Run: headless pygame with SDL's dummy video driver; simulated clock (each Clock.tick advances the game by its frame time, no real sleeping); random seed 0; keys injected as events and as key.get_pressed() state; no mouse input.
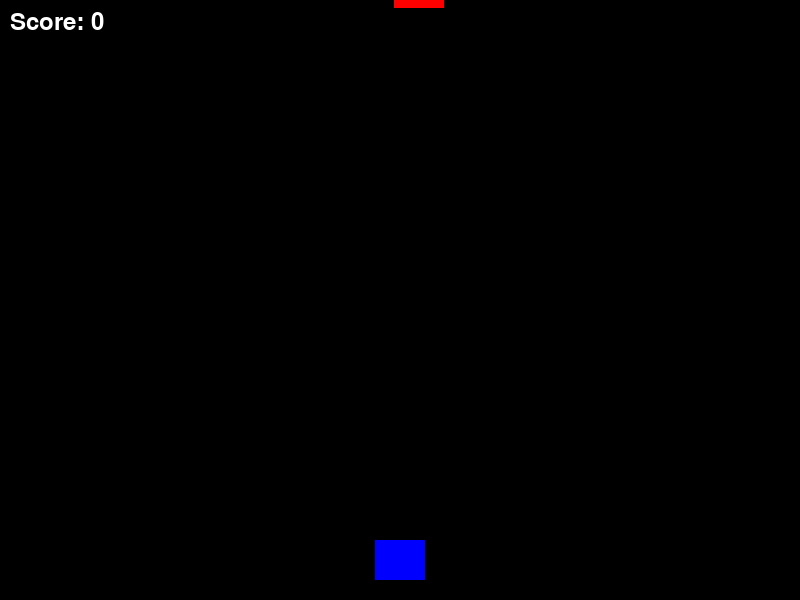
Frame 1 of 4 · flips 1–60 · no input
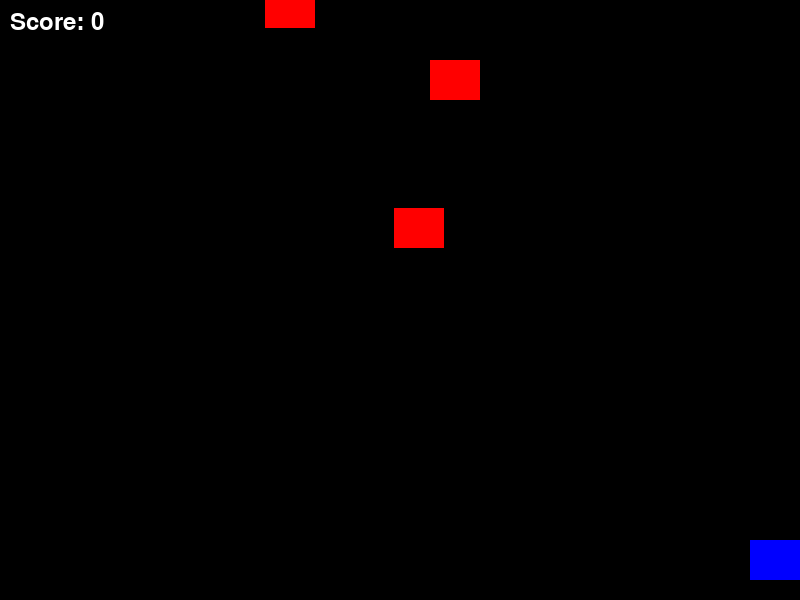
Frame 2 of 4 · flips 61–180 · tapped SPACE, RETURN · held RIGHT (→), D
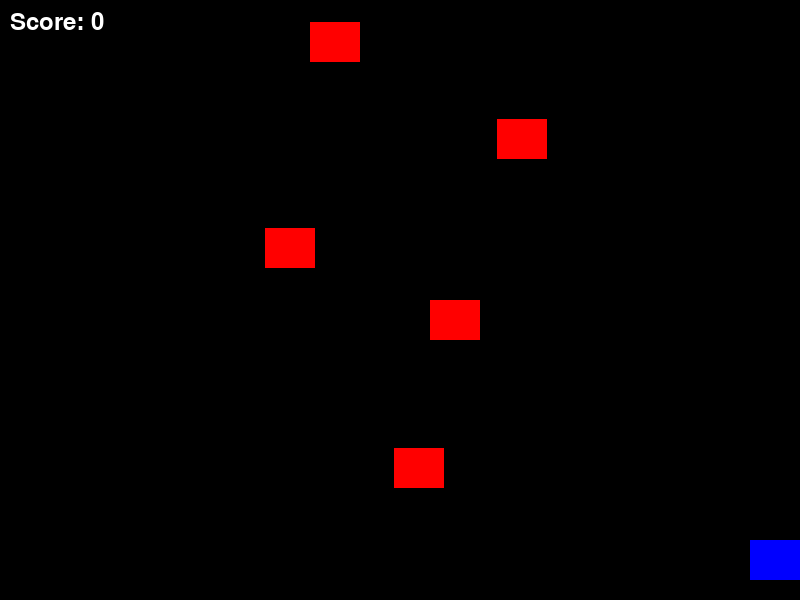
Frame 3 of 4 · flips 181–300 · held DOWN (↓), S
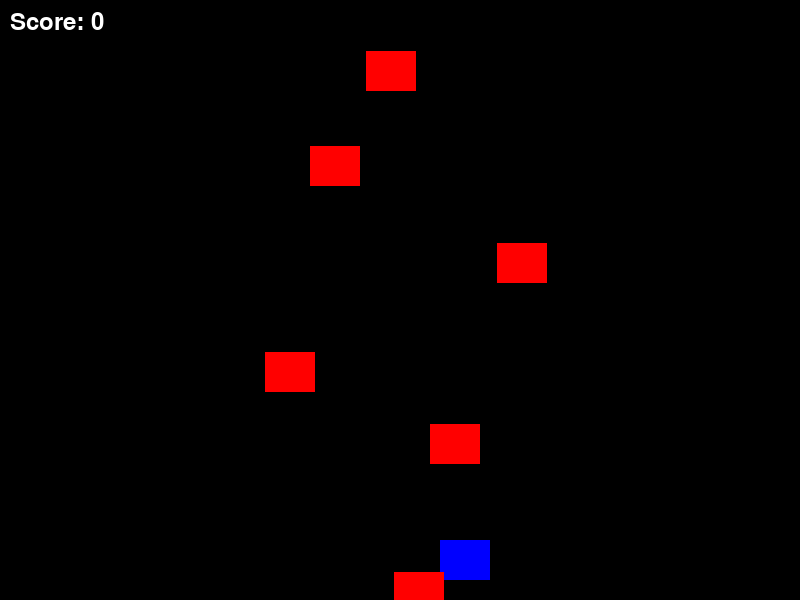
Frame 4 of 4 · flips 301–420 · held LEFT (←), A, UP (↑), W

The pygame program that drew these frames:

# SPACE MARKSMAN GAME USING PYGAME (final project)
# By: Aman Kumar Ray

import pygame
import random

# Initialize Pygame
pygame.init()

# Screen dimensions
WIDTH, HEIGHT = 800, 600
screen = pygame.display.set_mode((WIDTH, HEIGHT))
pygame.display.set_caption("Space Marksman")

# Colors
WHITE = (255, 255, 255)
BLACK = (0, 0, 0)
RED = (255, 0, 0)
GREEN = (0, 255, 0)
BLUE = (0, 0, 255)

# Player spaceship properties
player_width = 50
player_height = 40
player_x = WIDTH // 2 - player_width // 2
player_y = HEIGHT - 60
player_speed = 5

# Enemy properties
enemy_width = 50
enemy_height = 40
enemy_speed = 2
enemies = []

# Bullet properties
bullet_width = 5
bullet_height = 10
bullet_speed = -7
bullets = []

# Score
score = 0

# Font for score
font = pygame.font.Font(None, 36)

# Game clock
clock = pygame.time.Clock()
FPS = 60

# Add enemies
def add_enemy():
    x = random.randint(0, WIDTH - enemy_width)
    y = random.randint(-100, -40)
    enemies.append(pygame.Rect(x, y, enemy_width, enemy_height))

# Draw player spaceship
def draw_player(x, y):
    pygame.draw.rect(screen, BLUE, (x, y, player_width, player_height))

# Draw enemies
def draw_enemies():
    for enemy in enemies:
        pygame.draw.rect(screen, RED, enemy)

# Draw bullets
def draw_bullets():
    for bullet in bullets:
        pygame.draw.rect(screen, GREEN, bullet)

# Move enemies
def move_enemies():
    for enemy in enemies:
        enemy.y += enemy_speed
        if enemy.y > HEIGHT:
            enemies.remove(enemy)

# Move bullets
def move_bullets():
    for bullet in bullets:
        bullet.y += bullet_speed
        if bullet.y < 0:
            bullets.remove(bullet)

# Check collisions
def check_collisions():
    global score
    for bullet in bullets:
        for enemy in enemies:
            if bullet.colliderect(enemy):
                bullets.remove(bullet)
                enemies.remove(enemy)
                score += 1
                break

# Main game loop
running = True
enemy_spawn_timer = 0
while running:
    screen.fill(BLACK)

    for event in pygame.event.get():
        if event.type == pygame.QUIT:
            running = False

    # Player movement
    keys = pygame.key.get_pressed()
    if keys[pygame.K_LEFT] and player_x > 0:
        player_x -= player_speed
    if keys[pygame.K_RIGHT] and player_x < WIDTH - player_width:
        player_x += player_speed
    if keys[pygame.K_SPACE]:
        if len(bullets) < 5:  # Limit number of bullets on screen
            bullets.append(pygame.Rect(player_x + player_width // 2, player_y, bullet_width, bullet_height))

    # Spawn enemies
    enemy_spawn_timer += 1
    if enemy_spawn_timer > 50:  # Spawn an enemy every 50 frames
        add_enemy()
        enemy_spawn_timer = 0

    # Move and draw everything
    move_enemies()
    move_bullets()
    check_collisions()
    draw_player(player_x, player_y)
    draw_enemies()
    draw_bullets()

    # Check for game over
    for enemy in enemies:
        if enemy.colliderect(pygame.Rect(player_x, player_y, player_width, player_height)):
            print("Game Over!")
            running = False

    # Display score
    score_text = font.render(f"Score: {score}", True, WHITE)
    screen.blit(score_text, (10, 10))

    # Update display
    pygame.display.flip()
    clock.tick(FPS)

pygame.quit()
